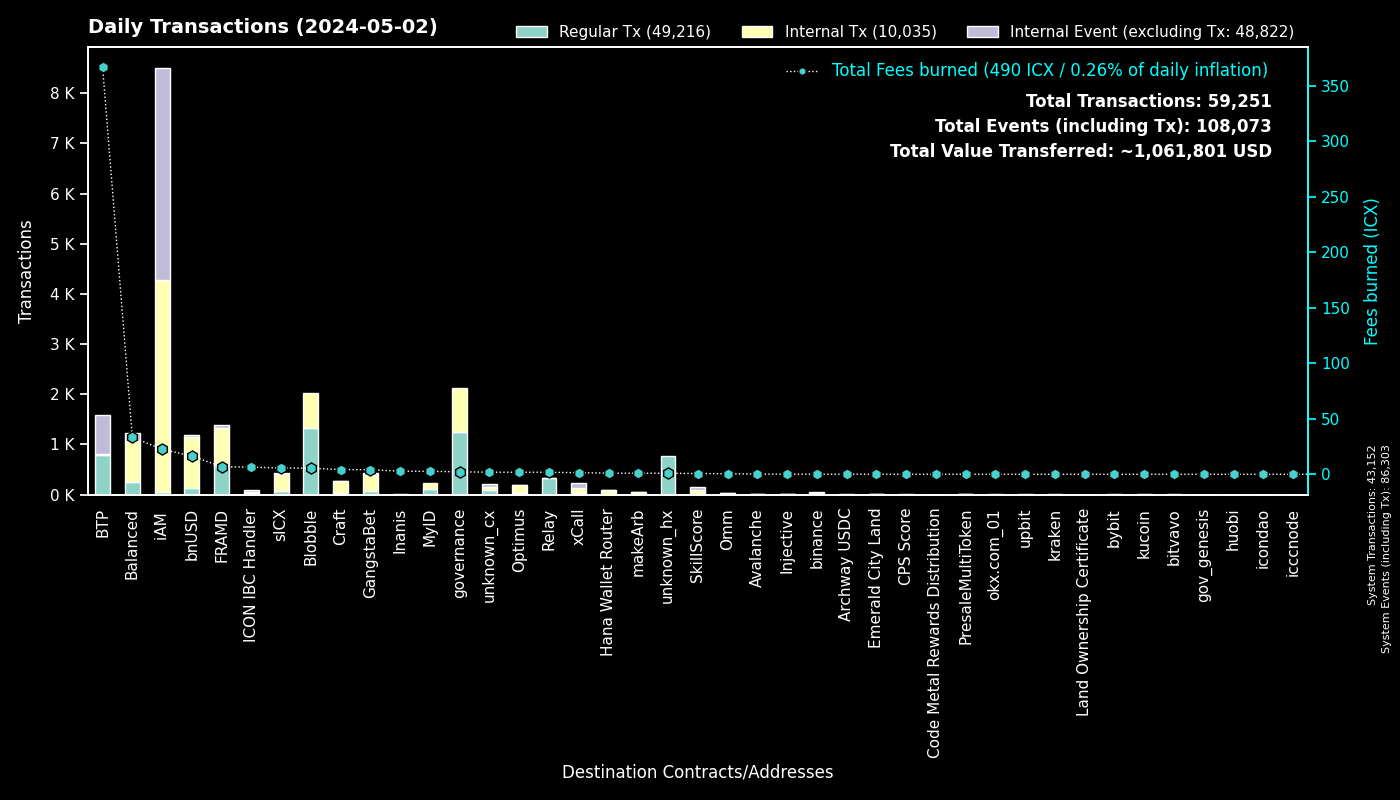

The data file committed next to this chart (first rows):
to, Fees burned, Regular Tx, to_def, Internal Tx, Internal Event (excluding Tx), group
0, 0.0, 43150, System, 2, 43151, System
cx00000000000000000000000000000000000000…, 2.204, 1254, governance, 866, 0, governance
cxee7a00755a757e3c519a0616456030e33dc9d4…, 366.3, 785, BTP_2, 0, 795, BTP
cxf14dea1cff7ceb29a46e6d04533a08f84441e4…, 2.847, 698, Blobble Stake Token, 704, 0, Blobble
cxf2ca3b655a782f39227934d37ff3b77f9b1ebc…, 2.551, 624, Blobble, 0, 0, Blobble
cx2aa9b28a657e3121b75d3d4fe65e569398645d…, 6.298, 591, FRAMD Token, 676, 11, FRAMD
cxca5faa5a71d986a2e84dd7e6f5ff791d29901e…, 1.701, 321, Relay_4, 0, 0, Relay
cx88fd7df7ddff82f7cc735c871dc519838cb235…, 16.47, 133, bnUSD, 1015, 36, bnUSD
cxba62bb61baf8dd8b6a04633fe33806547785a0…, 2.229, 73, MyID_3, 73, 0, MyID
cx2609b924e33ef00b648a409245c7ea394c4678…, 5.674, 64, sICX, 353, 17, sICX
cx66d4d90f5f113eba575bf793570135f9b10cec…, 4.609, 56, balanced_loans, 145, 82, Balanced
cxa0af3165c08318e988cb30993b3048335b94af…, 1.765, 50, balanced_dex, 122, 21, Balanced
cx334db6519871cb2bfd154cec0905ced4ea142d…, 0.5835, 47, unknown_cx, 0, 0, unknown_cx
cx14002628a4599380f391f708843044bc93dce2…, 22.52, 46, iAM Div, 4224, 4227, iAM
cx5a0af85407c69945eb318d4ac18e9e84218416…, 2.649, 46, GangWar Simulation, 125, 38, GangstaBet
cx694e8c9f1a05c8c3719f30d46b97697960e428…, 0.4248, 45, MyID_2, 45, 0, MyID
hxb568381d35d3e7a6383200e8a0d30310af20b9…, 0.04625, 37, binance_hot, 0, 0, binance
cx622bbab73698f37dbef53955fd3decffeb0b0c…, 6.371, 35, ICON IBC Handler, 8, 51, ICON IBC Handler
cx28497aef34ec44ad2be9249daddfbe34b54f30…, 0.4209, 30, Balanced Bribe, 30, 0, Balanced
cxa07f426062a1384bdd762afa6a87d123fbc81c…, 1.486, 27, xCall, 110, 102, xCall
cxd82fb5d3effecd8c9071a4bba3856ad7222c4b…, 1.743, 24, Balanced Savings, 95, 6, Balanced
cx59d899fce52cadd1feb5128ff5e6672f03943e…, 0.1401, 19, unknown_cx, 0, 10, unknown_cx
cx21e94c08c03daee80c25d8ee3ea22a20786ec2…, 2.779, 18, balanced_router, 198, 10, Balanced
cx44250a12074799e26fdeee75648ae47e2cc842…, 18.01, 16, balanced_governance, 2, 0, Balanced
cx917f88460d4ebec1fd656d4dbe51131a37d168…, 0.09803, 15, unknown_cx, 0, 3, unknown_cx
cxd17316e24ee40f2ef8ed6f3a497311db1b3520…, 0.2231, 14, GangstaVerse LootBox, 63, 0, GangstaBet
cxe971c0a92c58db502e4a224efc6ba311eb1c17…, 2.801, 14, Inanis Treasury, 0, 0, Inanis
cx2e6d0fc0eca04965d06038c8406093337f085f…, 1.833, 13, Craft, 116, 7, Craft
cx28b2ec885b50c8a93da752f2d0467a67127a70…, 0.6982, 12, CROWN, 80, 5, GangstaBet
cxf61cd5a45dc9f91c15aa65831a30a90d59a096…, 1.396, 12, balanced_baln, 75, 16, Balanced
cx7ecb16e4c143b95e01d05933c17cb986cfe618…, 2.367, 12, CraftRewards, 107, 3, Craft
cxaa99a164586883eed0322d62a31946dfa9491f…, 0.2598, 11, optimus_rewards, 28, 2, Optimus
cx10d59e8103ab44635190bd4139dbfd682fa2d0…, 0.585, 9, balanced_rewards, 21, 14, Balanced
cx2dc662031f3d62bcdba4f63e9bf827767c8475…, 0.6101, 9, SkillScore, 74, 78, SkillScore
cxabea09a8c5f3efa54d0a0370b14715e6f22705…, 0.2732, 8, Balanced Asset Manager, 29, 12, Balanced
cx203d9cd2a669be67177e997b8948ce2c35caff…, 1.105, 8, balanced_dividends, 64, 0, Balanced
hx85532472e789802a943bd34a8aeb86668bc232…, 0.0075, 6, okx.com_01, 0, 0, okx.com_01
cx7b1843b7ef5368a080ccf59c0a9d1bdec474f9…, 0.1876, 6, optimus_dividends, 54, 0, Optimus
hx133323c2e990994816b548a9e7eb080a5eac80…, 0.0075, 6, unknown_hx, 0, 0, unknown_hx
cxe0252e6c1fe4040412811d83d13979e335287e…, 0.366, 5, balanced_boosted_baln, 12, 10, Balanced
cx9e46d9a41938accd08193e4ed5ae621c84dc64…, 0.01624, 5, PresaleMultiToken, 5, 0, PresaleMultiToken
cxc7d2b2ea91af80d4535dbbee0318399d3aedb6…, 0.9912, 4, Hana Wallet Router, 85, 12, Hana Wallet Router
hx769f4c0044fc461a2b2528086eb160796246d8…, 0.005, 4, upbit_hot_03, 0, 0, upbit
cxe5c2c460364acc5f8c1d5ca925930043d8d9c9…, 0.02546, 4, GangstaBet Crown, 8, 0, GangstaBet
hxb611b26f8ef4c8d515de4d23f62316eb1ad842…, 0.005, 4, unknown_hx, 0, 0, unknown_hx
cxe65f3286902be43e00a5013cb1dc300ec8e51f…, 0.9648, 4, makeArb, 51, 1, makeArb
cx8dc674ce709c518bf1a6058a2722a59f94b6fb…, 0.1714, 4, balanced_staked_lp, 8, 4, Balanced
hx16a12628d78f25d83f836597ce225524de8d60…, 0.005, 4, unknown_hx, 0, 0, unknown_hx
hx68646780e14ee9097085f7280ab137c3633b4b…, 0.005, 4, kraken_hot, 0, 0, kraken
hxd5ace539bf910635c2fa0e9c185d2d3c8d52c4…, 0.005, 4, binance.us, 0, 0, binance
hx5cb84c5948a03d8aa1b2abc475fb42fcc1bd72…, 0.005, 4, unknown_hx, 0, 0, unknown_hx
cx9c4698411c6d9a780f605685153431dcda0460…, 0.03875, 4, Auction, 14, 0, Craft
cx66a031cc3bd305c76371fb586e93801b948254…, 0.1284, 4, Avalanche, 12, 0, Avalanche
hxa10445db0a8bf2fbd80111248f42d82fe4e393…, 0.00375, 3, unknown_hx, 0, 0, unknown_hx
cx30f18d26f45d990112a4cd4825c0b79af73aac…, 0.521, 3, Yetis, 59, 53, FRAMD
cxed0f02a1a61b483bd366021d68af8469414b7b…, 0.7333, 3, unknown_cx, 45, 14, unknown_cx
cx4297f4b63262507623b6ad575d0d8dd2db980e…, 0.1188, 3, Injective, 11, 0, Injective
hx6b91c8dea3114de74ecfa85908b875778c2b59…, 0.00375, 3, bybit, 0, 0, bybit
hx288bc34f731e935aa8f867c9bc71a1093b668c…, 0.00375, 3, unknown_hx, 0, 0, unknown_hx
cx553b05df18e9d7c00d8bf4675e579cbbb23c4b…, 0.1373, 3, OMM Fee Distribution, 8, 1, Omm
... 451 more rows
